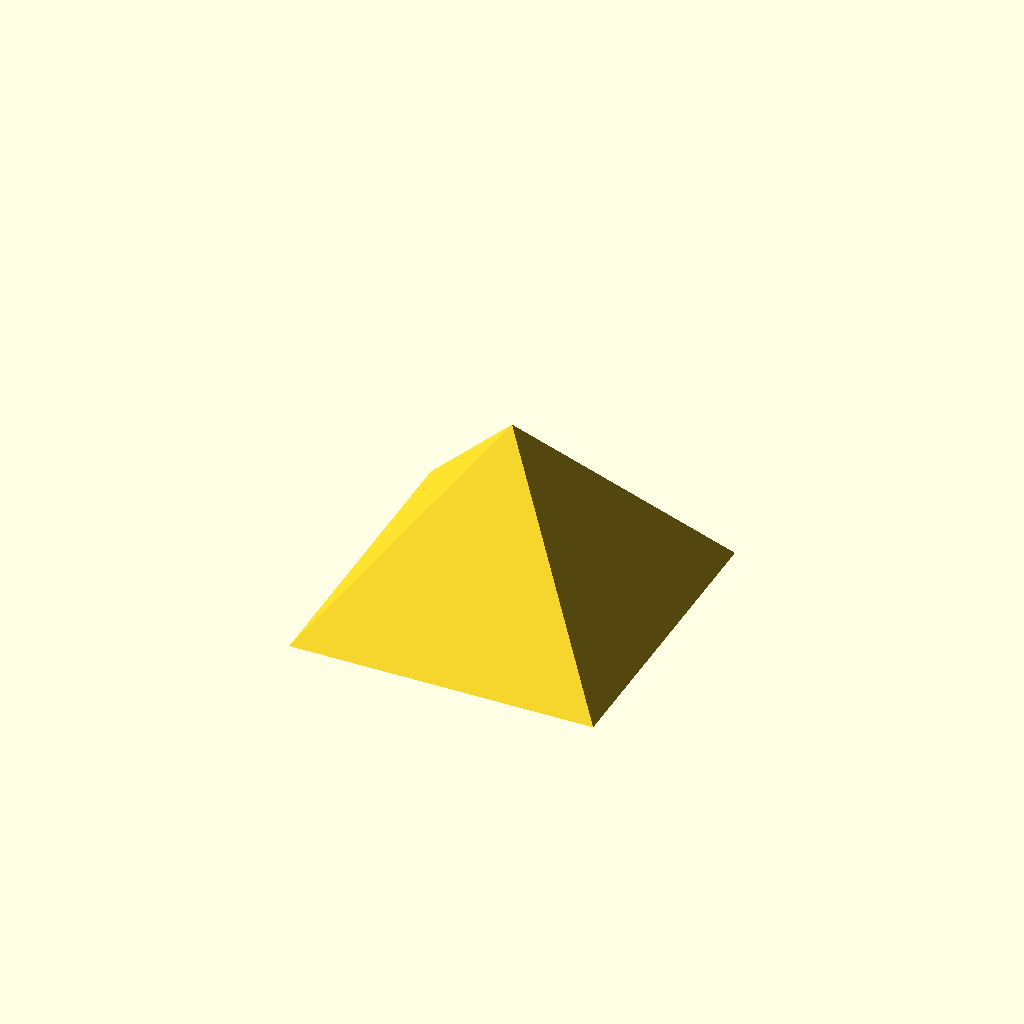
Cell 1: rendered with the file's own defaults.
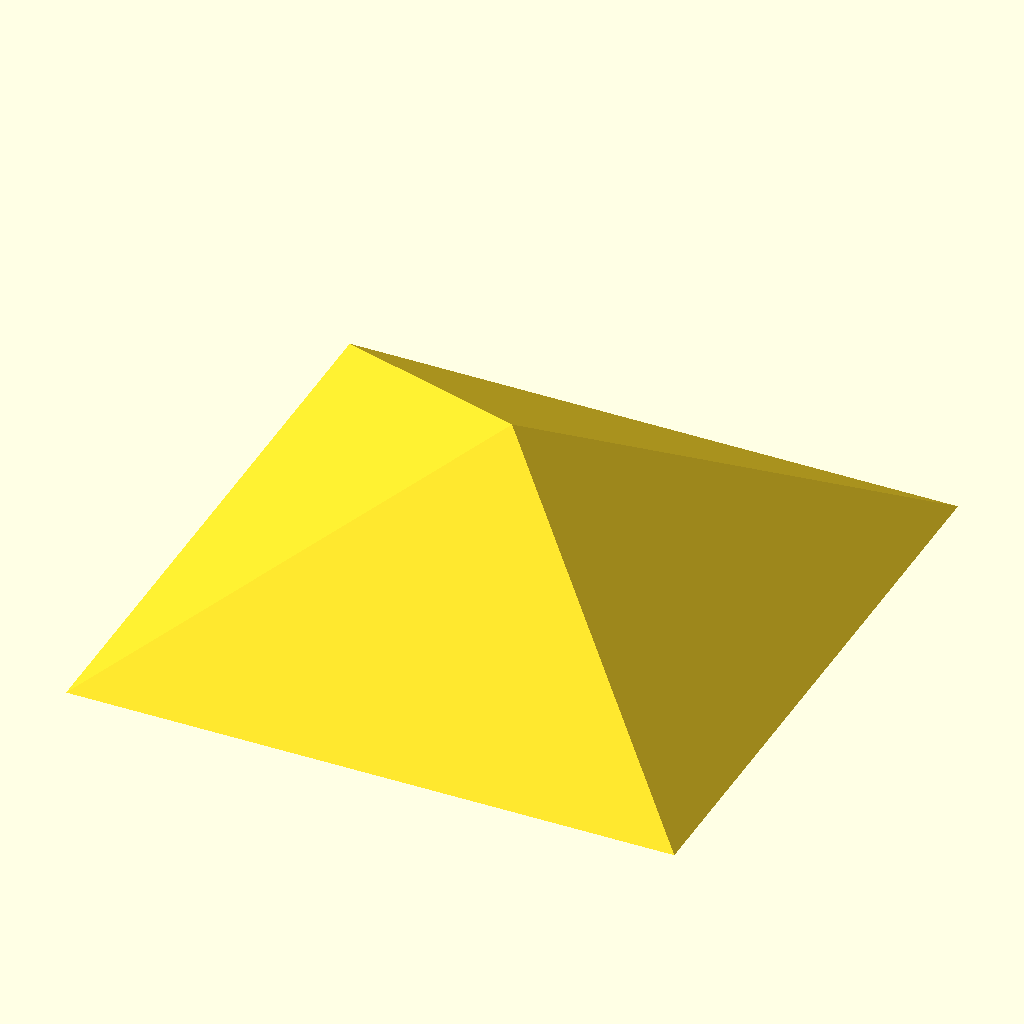
Cell 2 — arete set to 230.4, the other parameters unchanged.
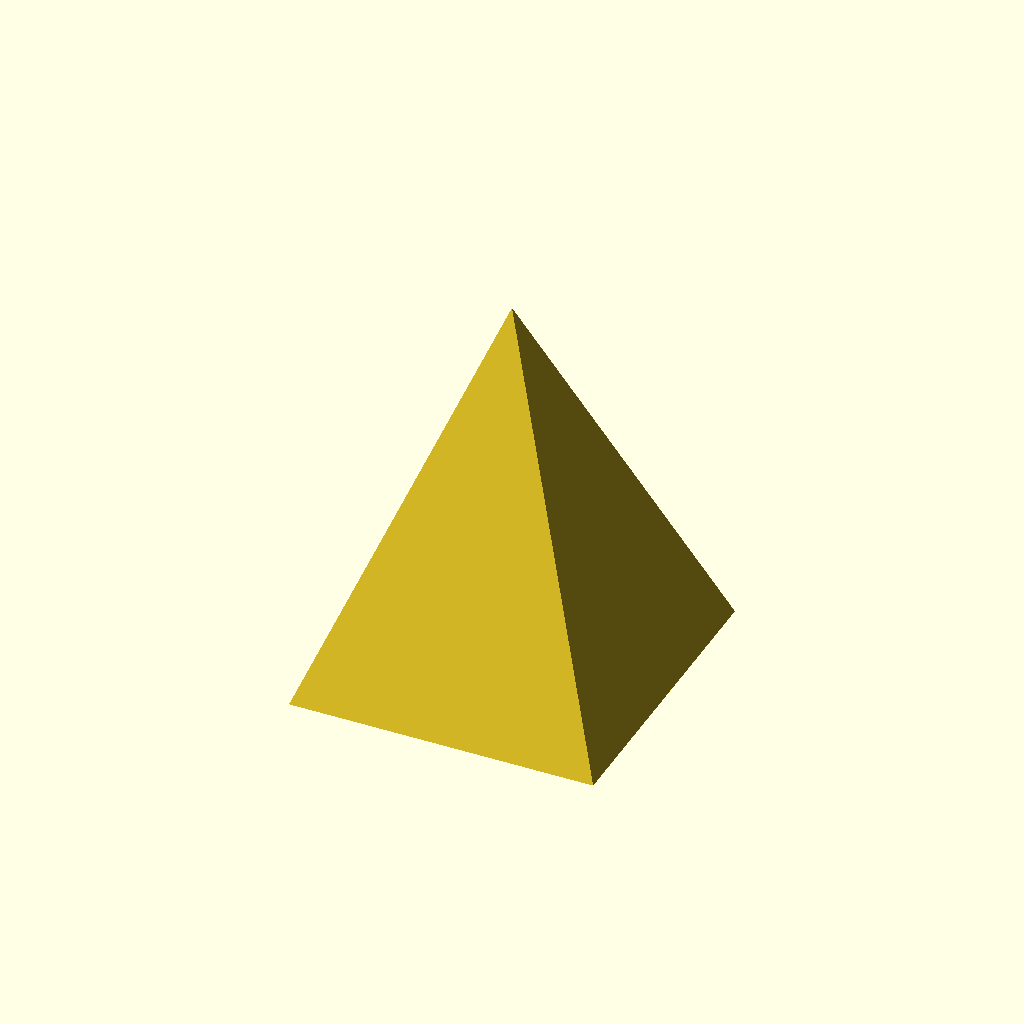
Cell 3: hauteur = 146.618 (everything else at default).
One fixed orthographic camera (rotation 55°, 0°, 25°; colour scheme Cornfield) for every cell.
The OpenSCAD source (models/Pyramyde Kheops arete base 115.2mm.scad):
arete = 115.2;
hauteur = 73.309;
paroi = 1.5;
biseau = 1; // booléen
echelleReductionAjustementBouchon = 0.99;
libEcho=false;

use <../lib/engineering_tools.scad>;

hauteurInterieure = hauteur - 3 * paroi;
areteInterieure = hauteurInterieure * arete / hauteur;

echo(areteInterieure);


//forme_creuse();
//decoupe_bouchon();
corps_ouvert();
// bouchon();


module corps_ouvert() {
    render(convexity=2)
    // rotate([180-51.8, 0, 0])
    difference() {
        forme_creuse();
        decoupe_bouchon();
    }
}

module bouchon() {
    render()
   // rotate([180, 0, 0])
    scale([echelleReductionAjustementBouchon, echelleReductionAjustementBouchon, 0.99])
    difference () {
        intersection() {
            forme_creuse();
            decoupe_bouchon(echelleReductionAjustementBouchon);
        }
    }
}

module forme_creuse() {
    difference() {
        pyramid(side=arete, height=hauteur, square=true, centerHorizontal=true, centerVertical=true);
        pyramid(side=areteInterieure, height=hauteurInterieure, square=true, centerHorizontal=true, centerVertical=true);
    }
}

module decoupe_bouchon(scale=1) {
    distance = -hauteur/3;
    $fn=4;
    if (biseau) {
        rotate([0,0,45]) translate([0,0, distance])
            cylinder(paroi, r=arete*0.666, r2=(arete-paroi)*0.624);
    } else {
        rotate([0,0,45]) translate([0,0, distance])
            cylinder(paroi, r=arete*0.65, center=true);
        rotate([0,0,45]) translate([0,0, distance+paroi/2])
            cylinder(paroi, r=(arete-paroi)*0.62, center=true);
    }
}
Parameter table extracted from the source (name, type, default, range or options):
arete: number, default 115.2
hauteur: number, default 73.309
paroi: number, default 1.5
biseau: number, default 1
echelleReductionAjustementBouchon: number, default 0.99
libEcho: bool, default false
